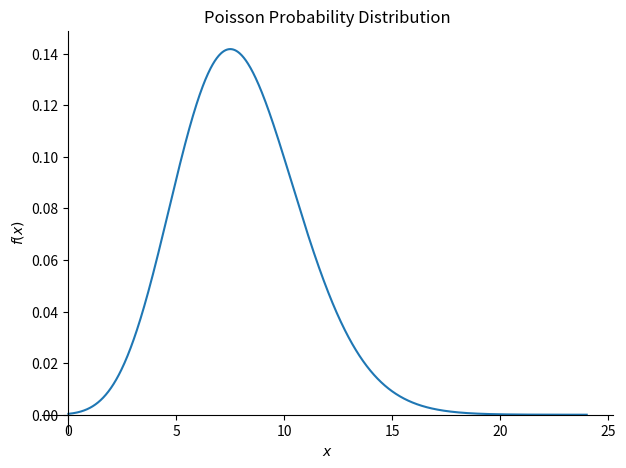
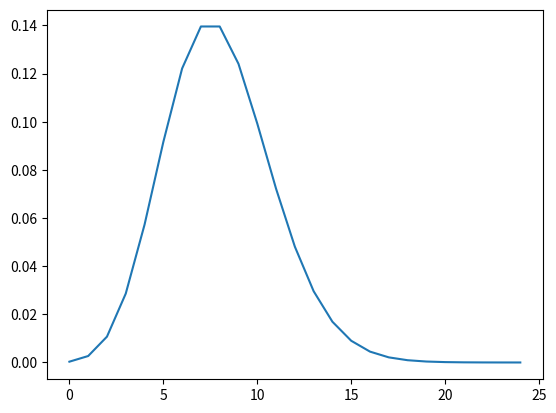

The script that saved these images, in order:
'''
Egemen ATİLLA 170401026
https://github.com/Egemenatilla/Comu-Programlama_Laboratuvar--/blob/master/170401026_hw_3.py
'''

import sympy as sym
from sympy import Symbol
from sympy import pprint
import matplotlib.pyplot as plt

number = 170401026
l = Symbol('lambda')
x = Symbol('x')



#Poisson Dağılımı:Olasılık kuramı ve istatistik bilim kollarında bir ayrık olasılık dağılımı olup belli bir sabit zaman birim aralığında
#meydana gelme sayısının olasılığını ifade eder.
#Örneğin sabit bir radyasyon altında bir DNA diziliminde meydana gelen mutasyon sayıları (8 saatte 24 mutasyon)
#x = 24 , lambda = 8


my_f_part_0 = l**x #lambda üzeri x
#pprint(my_f_part_0)
my_f_part_1 = sym.exp(-l) # exp e üzeri demek.
#pprint(my_f_part_1)
my_f_part_2 = 1 / sym.factorial(x) #factorial ile faktoriyel işlemini uygulayabildik.
#pprint(my_f_part_2)

poisson_p_d=(my_f_part_0)*(my_f_part_1)*(my_f_part_2)
print("Dağılımın Formülü:")
pprint(poisson_p_d)

a=sym.plot(poisson_p_d.subs({l:8}), (x,0,24), title = 'Poisson Probability Distribution') #sympy ile grafiği bastıran kod parçacığı

x1__values = []
y__values = []

print("Formüle yazdığımız x değeri ve çıkan sonuçlar:\n")
#matplotlib ile grafik.
for value in range(25):                             
    y = poisson_p_d.subs({l:8, x:value}).evalf()
    print(value, y)
for i in range(25):
    y = poisson_p_d.subs({x:i, l:8}).evalf()# Bu kod satırında x1'e karşılık gelen y değerleri bulunur.
    x1__values.append(i)
    y__values.append(y)

a
plt.plot(x1__values, y__values)#Listelediğimiz değerleri grafiğe dönüştürdük
plt.show()#Bu kod satırının yardımıyla grafiği bastırdık.
